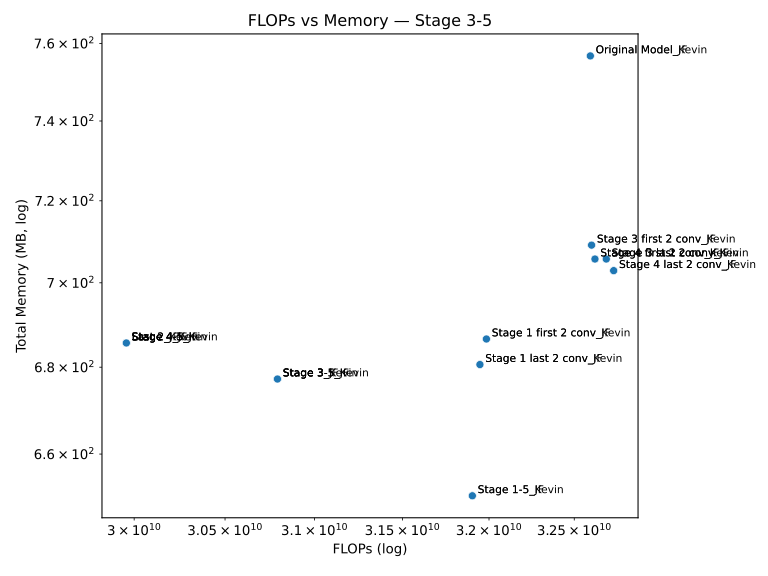

The file beside this chart, header and first rows:
Model, FLOPs, Memory (MB)
Original Model_Kevin, 32595197952, 756.7
Original Model_JF, 32595197952, 756.7
Last 2_JF, 29957373952, 685.7
Stage 3_JF, 30792171520, 677.2
Stage 4-5_JF, 29957373952, 685.7
Stage 4_JF, 29957373952, 685.7
Last 2_Kevin, 29957373952, 685.7
Stage 3_Kevin, 30792171520, 677.2
Stage 4_Kevin, 29957373952, 685.7
Stage 3-5_JF, 30792171520, 677.2
Stage 1-5_JF, 31903137792, 650.6
Stage 3 last 2 conv_JF, 32689831936, 705.7
Stage 3 last 2 conv_Kevin, 32689831936, 705.7
Stage 3-5_Kevin, 30792171520, 677.2
Stage 4-5_Kevin, 29957373952, 685.7
Stage 3 first 2 conv_JF, 32602537984, 709.1
Stage 4 first 2 conv_Kevin, 32622592000, 705.7
Stage 3 first 2 conv_Kevin, 32602537984, 709.1
Stage 1-5_Kevin, 31903137792, 650.6
Stage 4 last 2 conv_JF, 32733872128, 702.9
Stage 1 last 2 conv_Kevin, 31947177984, 680.6
Stage 1 last 2 conv_JF, 31947177984, 680.6
Stage 4 first 2 conv_JF, 32622592000, 705.7
Stage 1 first 2 conv_Kevin, 31984926720, 686.6
Stage 1 first 2 conv_JF, 31984926720, 686.6
Stage 4 last 2 conv_Kevin, 32733872128, 702.9
